Run: headless pygame with SDL's dummy video driver; simulated clock (each Clock.tick advances the game by its frame time, no real sleeping); random seed 0; keys injected as events and as key.get_pressed() state; mouse plan: one left click at the window centre at the start of phase 2, then a move to the lower-right quarter at the start of phase 3.
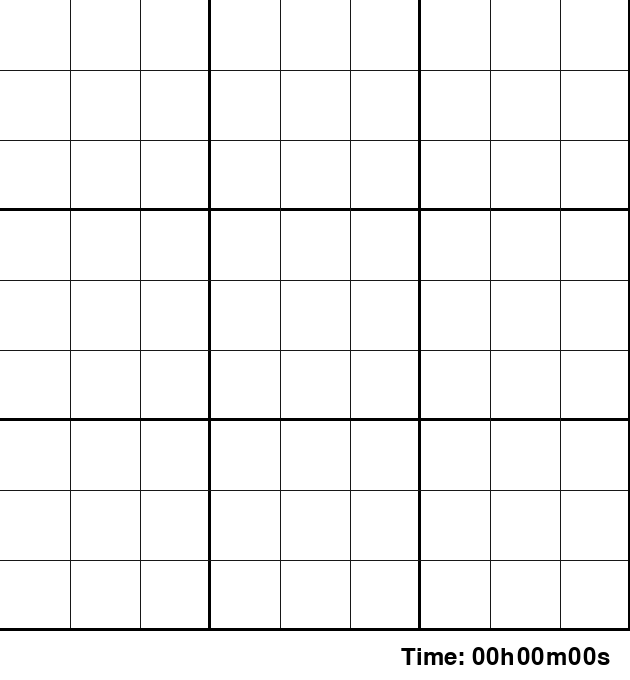
Frame 1 of 4 · flips 1–60 · no input
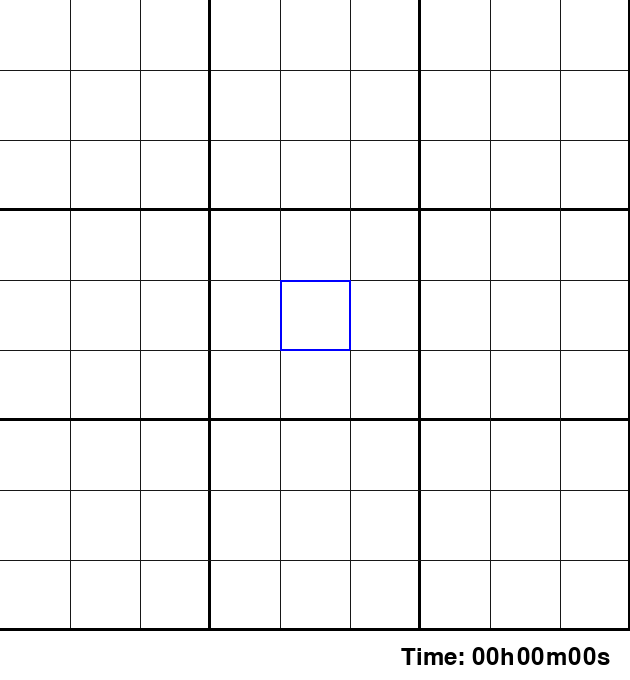
Frame 2 of 4 · flips 61–180 · clicked the window centre · tapped SPACE, RETURN · held RIGHT (→), D
Frame 3 of 4 · flips 181–300 · moved the mouse to the lower-right quarter · held DOWN (↓), S · screen unchanged from frame 2, image omitted
Frame 4 of 4 · flips 301–420 · held LEFT (←), A, UP (↑), W · screen unchanged from frame 3, image omitted

The pygame program that drew these frames:

import pygame
import time
pygame.font.init()

WIN_WIDTH = 630
WIN_HEIGHT = 680
MAIN_FONT = pygame.font.SysFont("comicsans", 35)
PENCIL_FONT = pygame.font.SysFont("comicsans", 20)


class Tile:
    def __init__(self, x, y):
        self.x = x
        self.y = y
        self.width = 70
        self.height = 70
        self.text = ""
        self.mode = 0
        self.font = MAIN_FONT
        self.color = (0, 0, 0)
        self.predefined = False

    def draw(self, win):
        txt = self.font.render(self.text, True, self.color)
        if self.font == MAIN_FONT:
            win.blit(txt, (self.x + self.width/2 - txt.get_width()//2 , self.y + self.height/2 - txt.get_height()//2 ))
        else:
            win.blit(txt,(self.x, self.y))

        if self.mode == 1:
            pygame.draw.lines(win, (0, 0, 255), True, [(self.x, self.y), (self.x, self.y + self.height - 1),
                                                     (self.x + self.width - 1, self.y + self.height - 1), (self.x + self.width - 1, self.y)], 2)
        elif self.mode == 2:
            pygame.draw.lines(win, (0, 0, 0), True, [(self.x, self.y ), (self.x, self.y + self.height - 1),
                                                     (self.x + self.width - 1, self.y + self.height - 1),
                                                     (self.x + self.width - 1, self.y)], 3)

    def actionListener(self, t):
        self.text = t



def redrawWindow(win, time_from_start, tiles):
    win.fill((255, 255, 255))

    for i in range(1, 10):
        if i % 3 == 0:
            pygame.draw.line(win, (0, 0, 0), ((i//3)*WIN_WIDTH//3 - 1, 0), ((i//3)*WIN_WIDTH//3 - 1, WIN_HEIGHT - 50), 3)
            pygame.draw.line(win, (0, 0, 0), (0, (i//3)*(WIN_HEIGHT - 50)//3 - 1), (WIN_WIDTH, (i//3)*(WIN_HEIGHT - 50)//3 - 1), 3)
        else:
            pygame.draw.line(win, (23, 23, 23), (i * WIN_WIDTH // 9, 0), (i * WIN_WIDTH // 9, WIN_HEIGHT - 50), 1)
            pygame.draw.line(win, (23, 23, 23), (0, i*(WIN_HEIGHT - 50) // 9), (WIN_WIDTH, i* (WIN_HEIGHT - 50) // 9), 1)

    text = MAIN_FONT.render("Time: " + time.strftime("%Hh%Mm%Ss", time.gmtime(time_from_start)), True,  (0, 0, 0))
    win.blit(text, (WIN_WIDTH - 20 - text.get_width(), 645))

    for i in range(9):
        for j in range(9):
            tiles[i][j].draw(win)

    pygame.display.update()

if __name__ == '__main__':

    win = pygame.display.set_mode((WIN_WIDTH, WIN_HEIGHT))
    pygame.display.set_caption("Sudoku")
    run = True
    start = time.time()
    tiles = [[], [], [], [], [], [], [], [], []]
    clicked = []

    for i in range(9):
        for j in range(9):
            tiles[i].append(Tile(j*70, i*70))
    while run:

        for event in pygame.event.get():
            if event.type == pygame.MOUSEBUTTONDOWN:
                mouse_pos = pygame.mouse.get_pos()
                for i in range(9):
                    for j in range(9):
                        tile = tiles[i][j]
                        if tile.x < mouse_pos[0] < (tile.x + tile.width) and tile.y < mouse_pos[1] < (
                                tile.y + tile.height):
                            if tile in clicked:

                                if tile.mode == 2:
                                    tile.mode = 0
                                    tile.font = MAIN_FONT
                                    tile.color = (0, 0, 0)
                                    clicked.pop(0)

                                else:
                                    tile.mode += 1
                                    tile.font = PENCIL_FONT
                                    tile.color = (123, 123, 123)

                            else:
                                if len(clicked) == 0 and not tile.predefined:
                                    tile.color = (0, 0, 0)
                                    tile.font = MAIN_FONT
                                    tile.mode += 1
                                    clicked.append(tile)

                                elif len(clicked) == 1 and not tile.predefined:
                                    clicked[0].mode = 0
                                    clicked.pop(0)
                                    tile.color = (0, 0, 0)
                                    tile.font = MAIN_FONT
                                    tile.mode += 1
                                    clicked.append(tile)
            if event.type == pygame.KEYDOWN:
                if len(clicked) == 1:
                    if event.key == pygame.K_1:
                        clicked[0].actionListener("1")
                        clicked[0].mode = 0
                        clicked.pop(0)
                    elif event.key == pygame.K_2:
                        clicked[0].actionListener("2")
                        clicked[0].mode = 0
                        clicked.pop(0)
                    elif event.key == pygame.K_3:
                        clicked[0].actionListener("3")
                        clicked[0].mode = 0
                        clicked.pop(0)
                    elif event.key == pygame.K_4:
                        clicked[0].actionListener("4")
                        clicked[0].mode = 0
                        clicked.pop(0)
                    elif event.key == pygame.K_5:
                        clicked[0].actionListener("5")
                        clicked[0].mode = 0
                        clicked.pop(0)
                    elif event.key == pygame.K_6:
                        clicked[0].actionListener("6")
                        clicked[0].mode = 0
                        clicked.pop(0)
                    elif event.key == pygame.K_7:
                        clicked[0].actionListener("7")
                        clicked[0].mode = 0
                        clicked.pop(0)
                    elif event.key == pygame.K_8:
                        clicked[0].actionListener("8")
                        clicked[0].mode = 0
                        clicked.pop(0)
                    elif event.key == pygame.K_9:
                        clicked[0].actionListener("9")
                        clicked[0].mode = 0
                        clicked.pop(0)
                    elif event.key == pygame.K_BACKSPACE:
                        clicked[0].actionListener("")
                        clicked[0].mode = 0
                        clicked.pop(0)

                if event.key == pygame.K_SPACE:
                    pass
            if event.type == pygame.QUIT:
                run = False
                pygame.quit()
                quit()










        redrawWindow(win, time.time() - start, tiles)
